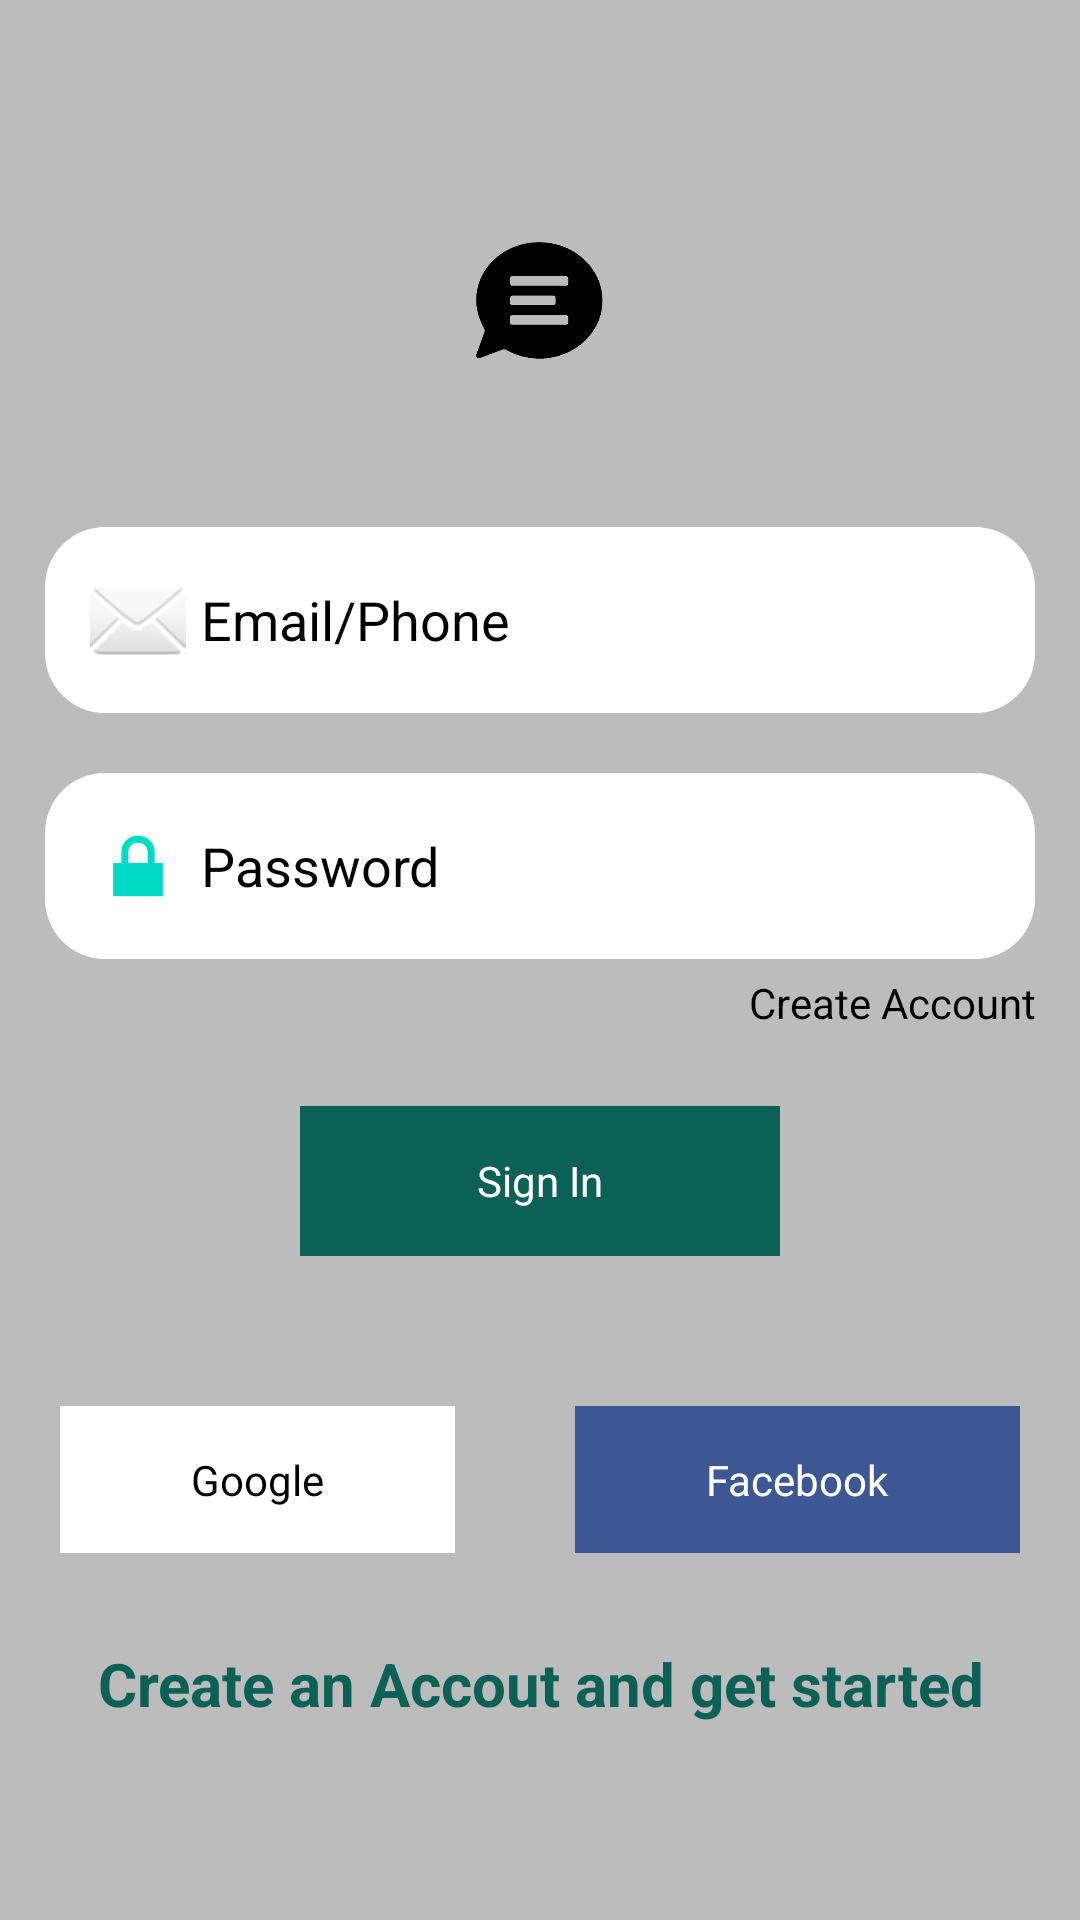

The Android layout XML behind this screen, and the referenced resources:
<!-- AndroidManifest.xml: application theme Theme.QuickTalks -->
<!-- res/layout/activity_sign_in.xml -->
<?xml version="1.0" encoding="utf-8"?>
<androidx.constraintlayout.widget.ConstraintLayout xmlns:android="http://schemas.android.com/apk/res/android"
    xmlns:app="http://schemas.android.com/apk/res-auto"
    xmlns:tools="http://schemas.android.com/tools"
    android:layout_width="match_parent"
    android:layout_height="match_parent"
    android:background="@color/grayBackground"
    tools:context=".SignInActivity">

    <LinearLayout
        android:layout_width="match_parent"
        android:layout_height="wrap_content"
        android:orientation="vertical"
        app:layout_constraintBottom_toBottomOf="parent"
        app:layout_constraintEnd_toEndOf="parent"
        app:layout_constraintHorizontal_bias="0.5"
        app:layout_constraintStart_toStartOf="parent"
        app:layout_constraintTop_toTopOf="parent">

        <ImageView
            android:id="@+id/imageView2"
            android:layout_width="match_parent"
            android:layout_height="70dp"
            android:layout_marginBottom="20dp"
            app:srcCompat="@drawable/quicktext" />

        <EditText
            android:id="@+id/etMail"
            android:layout_width="match_parent"
            android:layout_height="wrap_content"
            android:layout_marginLeft="15dp"
            android:layout_marginTop="20dp"
            android:layout_marginRight="15dp"
            android:background="@drawable/bg_et_message"
            android:drawableLeft="@android:drawable/ic_dialog_email"
            android:drawablePadding="5dp"
            android:ems="10"
            android:hint="Email/Phone"
            android:inputType="textEmailAddress"
            android:padding="15dp"
            android:textColor="@color/black"
            android:textColorHint="@color/black" />

        <EditText
            android:id="@+id/etPassword"
            android:layout_width="match_parent"
            android:layout_height="wrap_content"
            android:layout_marginLeft="15dp"
            android:layout_marginTop="20dp"
            android:layout_marginRight="15dp"
            android:background="@drawable/bg_et_message"
            android:drawableLeft="@android:drawable/ic_lock_lock"
            android:drawablePadding="5dp"
            android:ems="10"
            android:hint="Password"
            android:inputType="textPassword"
            android:padding="15dp"
            android:textColor="@color/black"
            android:textColorHint="@color/black" />

        <TextView
            android:id="@+id/tvCreateAccount"
            android:layout_width="match_parent"
            android:layout_height="wrap_content"
            android:layout_marginLeft="15dp"
            android:layout_marginRight="15dp"
            android:gravity="right"
            android:paddingTop="5dp"
            android:text="Create Account"
            android:textColor="@color/black" />

        <TextView
            android:id="@+id/btnSignIn"
            android:layout_width="match_parent"
            android:layout_height="50dp"
            android:layout_marginLeft="100dp"
            android:layout_marginTop="25dp"
            android:layout_marginRight="100dp"
            android:background="@color/colorPrimary"
            android:gravity="center"
            android:padding="10dp"
            android:text="Sign In"
            android:textColor="@color/white" />

        <LinearLayout
            android:layout_width="match_parent"
            android:layout_height="match_parent"
            android:layout_marginTop="30dp"
            android:orientation="horizontal">

            <TextView
                android:id="@+id/btnGoogle"
                android:layout_width="wrap_content"
                android:layout_height="wrap_content"
                android:layout_margin="20dp"
                android:layout_weight="1"
                android:background="@color/white"
                android:drawableLeft="@drawable/common_google_signin_btn_icon_dark"
                android:gravity="center"
                android:padding="15dp"
                android:text="Google"
                android:textColor="@color/black" />

            <TextView
                android:id="@+id/btnFacebook"
                android:layout_width="wrap_content"
                android:layout_height="wrap_content"
                android:layout_margin="20dp"
                android:layout_weight="1"
                android:background="@color/fb_color"
                android:drawableLeft="@drawable/common_google_signin_btn_icon_disabled"
                android:gravity="center"
                android:padding="15dp"
                android:text="Facebook"
                android:textColor="@color/white" />
        </LinearLayout>

        <TextView
            android:id="@+id/tvPhone"
            android:layout_width="match_parent"
            android:layout_height="wrap_content"
            android:layout_marginTop="10dp"
            android:gravity="center"
            android:text="Create an Accout and get started"
            android:textColor="@color/colorPrimary"
            android:textSize="20sp"
            android:textStyle="bold" />
    </LinearLayout>
</androidx.constraintlayout.widget.ConstraintLayout>
<!-- resources referenced by this layout -->
<resources>
  <color name="black">#FF000000</color>
  <color name="colorPrimary">#0b6156</color>
  <color name="fb_color">#3c5793</color>
  <color name="grayBackground">#BCBCBC</color>
  <color name="white">#FFFFFFFF</color>
  <!-- drawable bg_et_message (drawable) -->
  <?xml version="1.0" encoding="utf-8"?>
  <shape xmlns:android="http://schemas.android.com/apk/res/android">
         <solid android:color="@color/white">
  
         </solid>
  
        <corners android:radius="20dp">
  
        </corners>
  </shape>
  <!-- drawable quicktext: png bitmap (drawable-v24, 6839 bytes) -->
  <style name="Theme.QuickTalks" parent="Theme.MaterialComponents.DayNight.DarkActionBar">
          
          <item name="colorPrimary">@color/purple_500</item>
          <item name="colorPrimaryVariant">@color/purple_700</item>
          <item name="colorOnPrimary">@color/white</item>
          
          <item name="colorSecondary">@color/teal_200</item>
          <item name="colorSecondaryVariant">@color/teal_700</item>
          <item name="colorOnSecondary">@color/black</item>
          
          <item name="android:statusBarColor" tools:targetApi="l">?attr/colorPrimaryVariant</item>
          
      </style>
  <color name="purple_500">#FF6200EE</color>
  <color name="purple_700">#FF3700B3</color>
  <color name="teal_200">#FF03DAC5</color>
  <color name="teal_700">#FF018786</color>
</resources>
